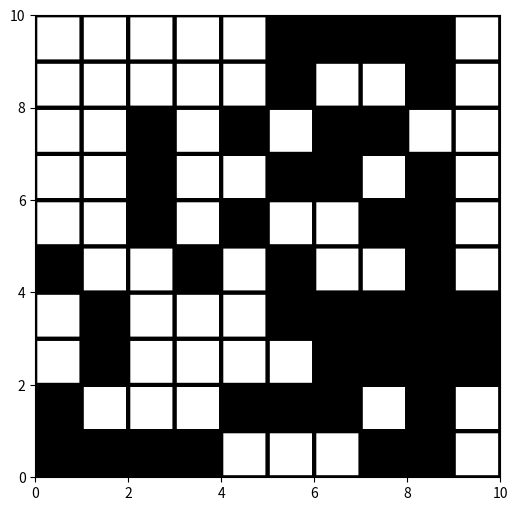

Here is the Python script that generated this plot:
from matplotlib import pyplot as plt
from matplotlib import colors

data = [
    [0,0,0,0,0,1,1,1,1,0],
    [0,0,0,0,0,1,0,0,1,0],
    [0,0,1,0,1,0,1,1,0,0],
    [0,0,1,0,0,1,1,0,1,0],
    [0,0,1,0,1,0,0,1,1,0],
    [1,0,0,1,0,1,0,0,1,0],
    [0,1,0,0,0,1,1,1,1,1],
    [0,1,0,0,0,0,1,1,1,1],
    [1,0,0,0,1,1,1,0,1,0],
    [1,1,1,1,0,0,0,1,1,0]
]

cmap = colors.ListedColormap(['White','Black'])
plt.figure(figsize=(6,6))
plt.pcolor(data[::-1],cmap=cmap,edgecolors='k', linewidths=3)
plt.show()